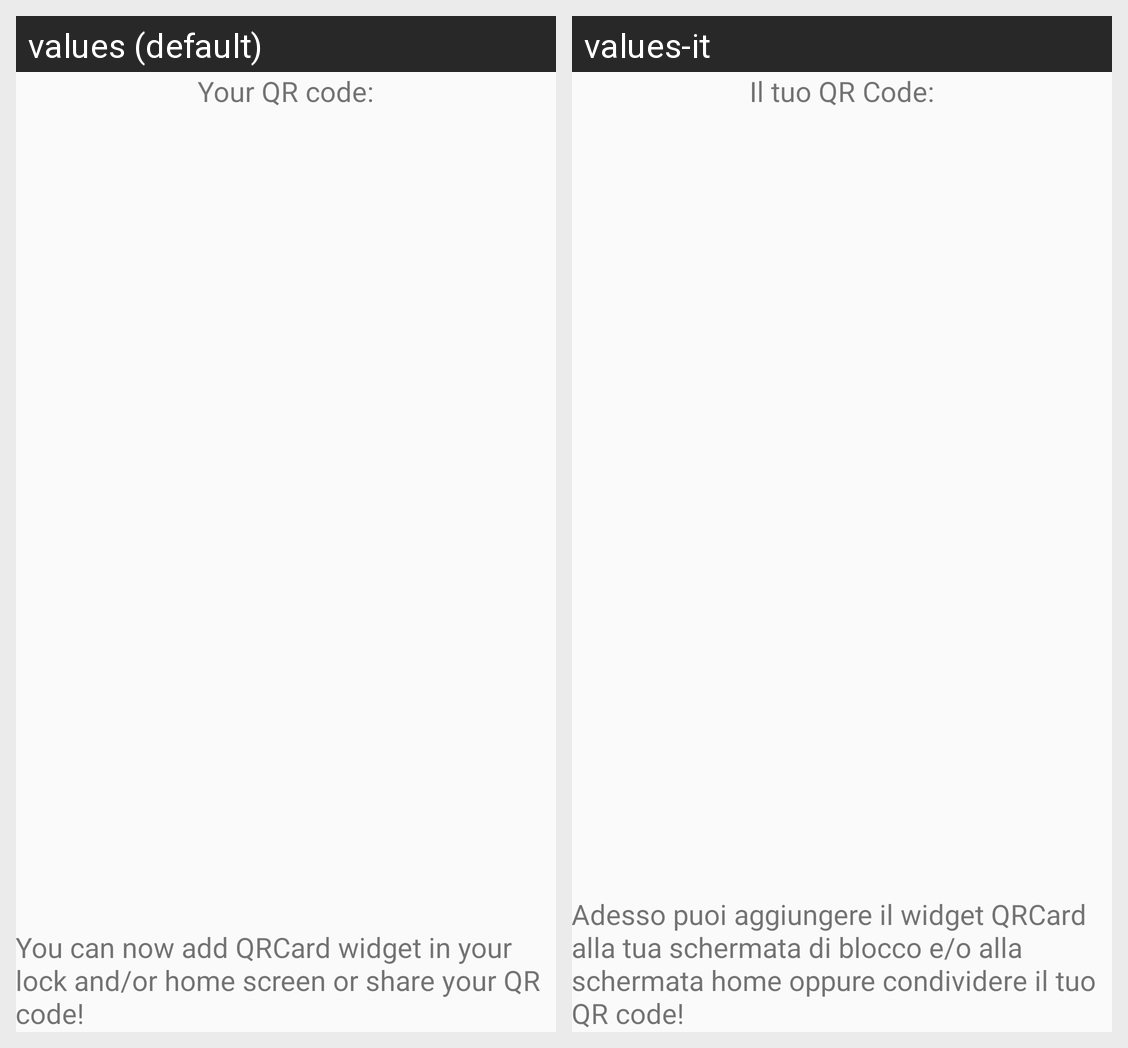

The Android screen above is rendered under two locales of the same app. Produce the string resources it draws, with the default and per-locale values.
Android screen res/layout/activity_show_qrcode.xml rendered under 2 locales, left to right: values (default), values-it. Device: Nexus 5 (rendered at 1080×1920; each locale shown at half size, 540×960, under a caption strip naming it); theme AppTheme.
Strings drawn on this screen, with the default value and each locale's value (text and hints the layout hard-codes, and strings that could not be matched under every locale, appear in the picture but are not listed):

generated_qr_code
  values: Your QR code:
  values-it: Il tuo QR Code:

add_widget
  values: You can now add QRCard widget in your lock and/or home screen or share your QR code!
  values-it: Adesso puoi aggiungere il widget QRCard alla tua schermata di blocco e/o alla schermata home oppure condividere il tuo QR code!
